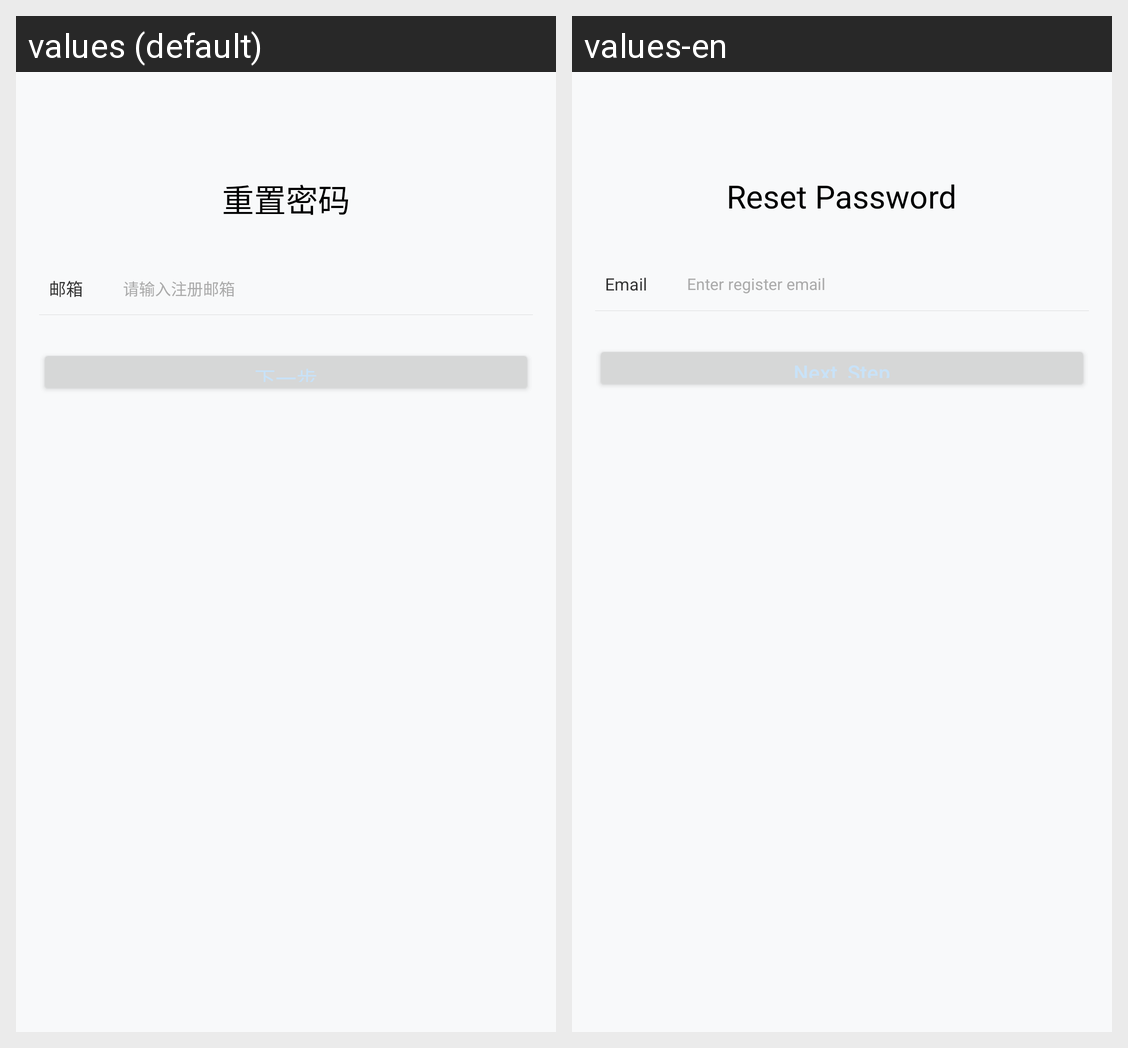

The Android screen above is rendered under two locales of the same app. Produce the string resources it draws, with the default and per-locale values.
Android screen res/layout/activity_reset_pwd.xml rendered under 2 locales, left to right: values (default), values-en. Device: Nexus 5 (rendered at 1080×1920; each locale shown at half size, 540×960, under a caption strip naming it); theme no_title.
Strings drawn on this screen, with the default value and each locale's value (text and hints the layout hard-codes, and strings that could not be matched under every locale, appear in the picture but are not listed):

reset_password
  values: 重置密码
  values-en: Reset Password

email
  values: 邮箱
  values-en: Email

input_reg_email
  values: 请输入注册邮箱
  values-en: Enter register email

next_go
  values: 下一步
  values-en: Next  Step
